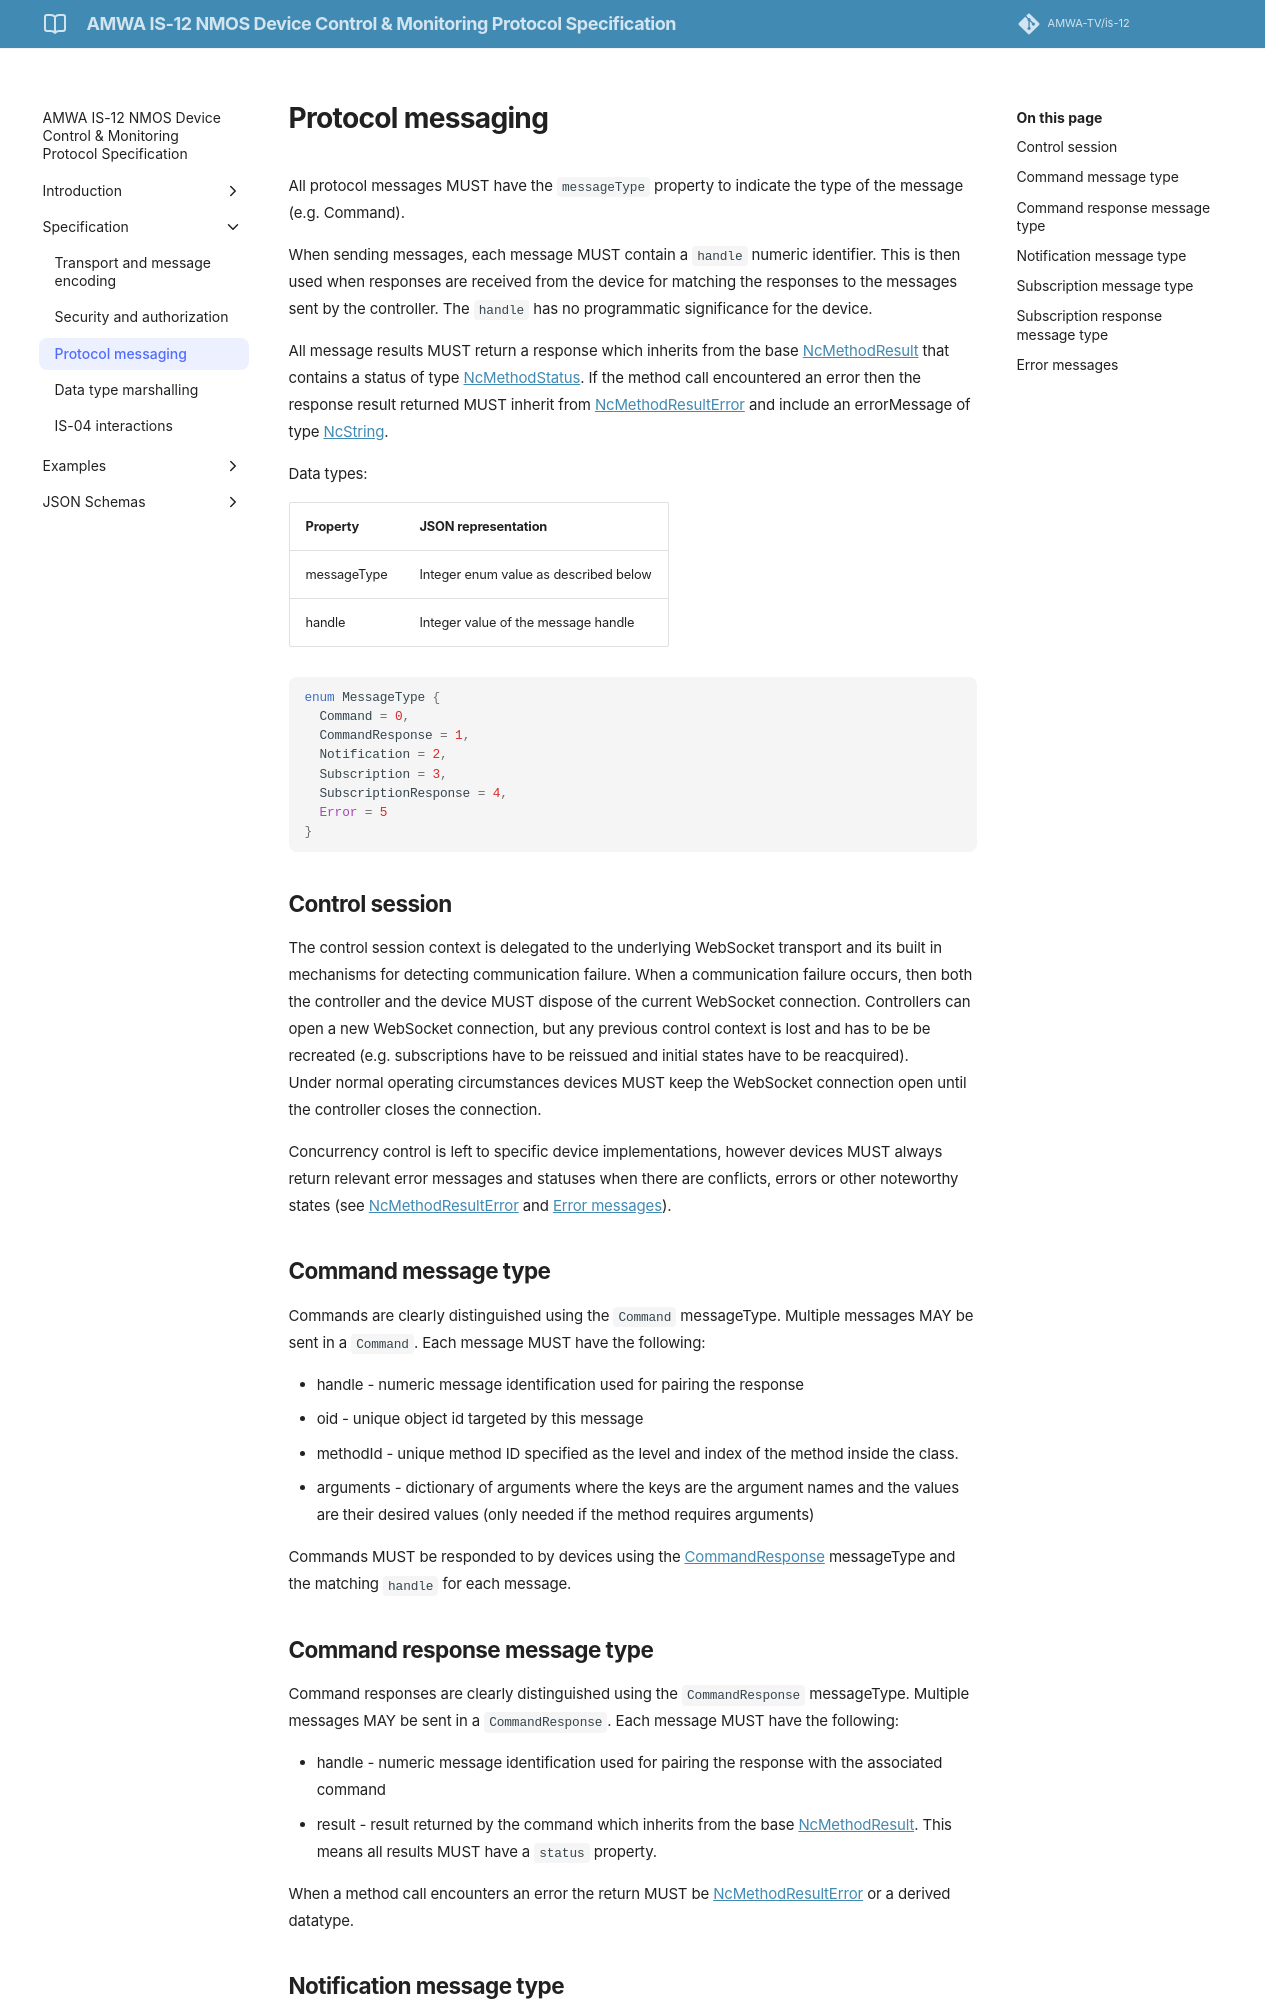

repository: AMWA-TV/is-12 · page: v1.0.0/Protocol messaging/index.html · generator: jekyll

# Protocol messaging

All protocol messages MUST have the `messageType` property to indicate the type of the message (e.g. Command).

When sending messages, each message MUST contain a `handle` numeric identifier. This is then used when responses are received from the device for matching the responses to the messages sent by the controller. The `handle` has no programmatic significance for the device.

All message results MUST return a response which inherits from the base [NcMethodResult](https://specs.amwa.tv/ms-05-02/branches/v1.0.x/docs/Framework.html#ncmethodresult) that contains a status of type [NcMethodStatus](https://specs.amwa.tv/ms-05-02/branches/v1.0.x/docs/Framework.html#ncmethodstatus). If the method call encountered an error then the response result returned MUST inherit from [NcMethodResultError](https://specs.amwa.tv/ms-05-02/branches/v1.0.x/docs/Framework.html#ncmethodresulterror) and include an errorMessage of type [NcString](https://specs.amwa.tv/ms-05-02/branches/v1.0.x/docs/Framework.html#primitives).

Data types:

| Property                   | JSON representation                       |
| -------------------------- | ----------------------------------------- |
| messageType                | Integer enum value as described below     |
| handle                     | Integer value of the message handle       |

```typescript
enum MessageType {
  Command = 0,
  CommandResponse = 1,
  Notification = 2,
  Subscription = 3,
  SubscriptionResponse = 4,
  Error = 5
}
```

## Control session

The control session context is delegated to the underlying WebSocket transport and its built in mechanisms for detecting communication failure.
When a communication failure occurs, then both the controller and the device MUST dispose of the current WebSocket connection. Controllers can open a new WebSocket connection, but any previous control context is lost and has to be be recreated (e.g. subscriptions have to be reissued and initial states have to be reacquired).  
Under normal operating circumstances devices MUST keep the WebSocket connection open until the controller closes the connection.

Concurrency control is left to specific device implementations, however devices MUST always return relevant error messages and statuses when there are conflicts, errors or other noteworthy states (see [NcMethodResultError](https://specs.amwa.tv/ms-05-02/branches/v1.0.x/docs/Framework.html#ncmethodresulterror) and [Error messages](#error-messages)).

## Command message type

Commands are clearly distinguished using the `Command` messageType.
Multiple messages MAY be sent in a `Command`.
Each message MUST have the following:

* handle - numeric message identification used for pairing the response
* oid - unique object id targeted by this message
* methodId - unique method ID specified as the level and index of the method inside the class.
* arguments - dictionary of arguments where the keys are the argument names and the values are their desired values (only needed if the method requires arguments)

Commands MUST be responded to by devices using the [CommandResponse](#command-response-message-type) messageType and the matching `handle` for each message.
